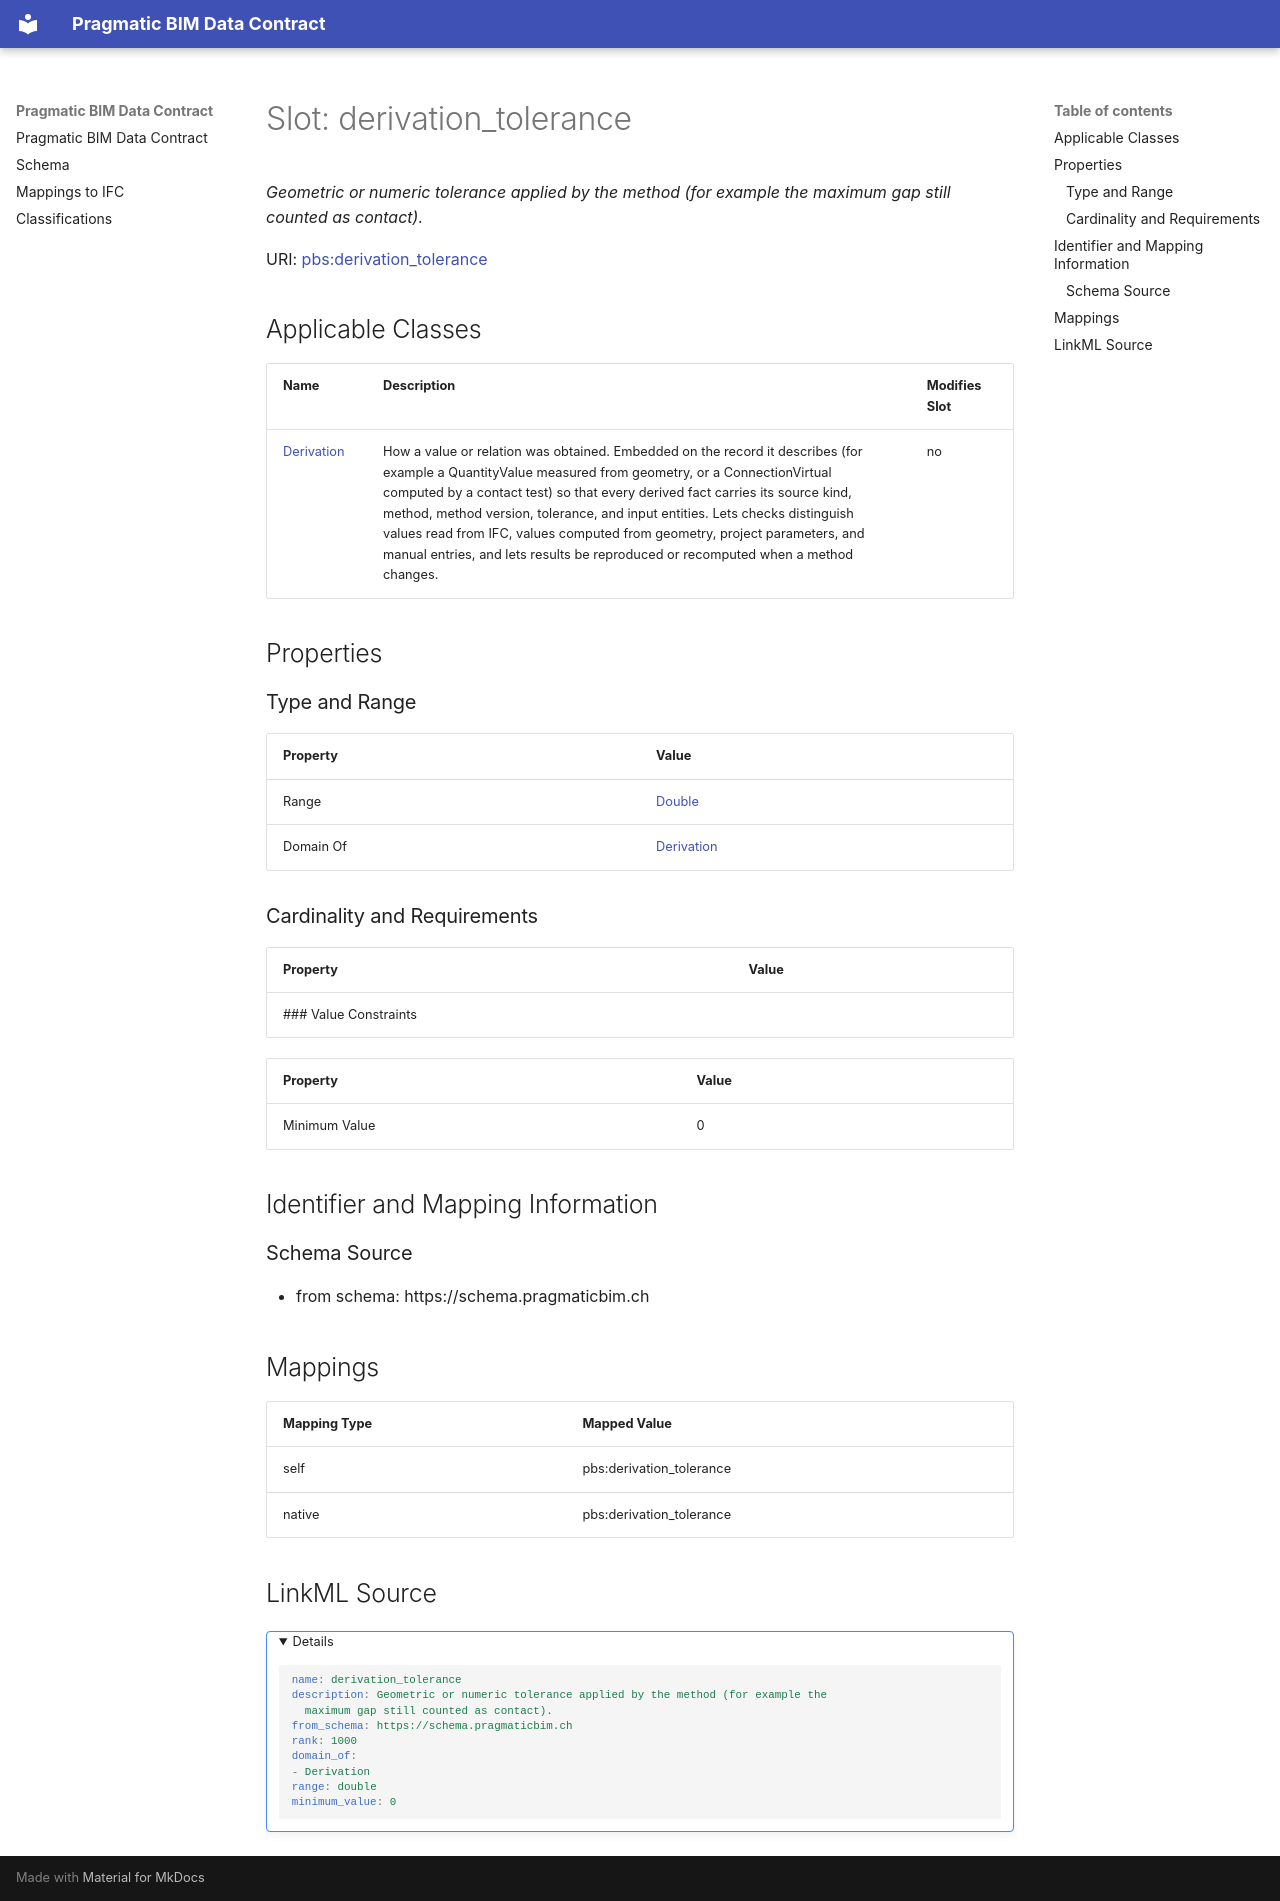

repository: pragmaticBIM/pragmatic-bim-data-contract · page: schema/derivation_tolerance.html · generator: mkdocs

---
search:
  boost: 3.0
---

# Slot: derivation_tolerance 


_Geometric or numeric tolerance applied by the method (for example the maximum gap still counted as contact)._



<div data-search-exclude markdown="1">



URI: [pbs:derivation_tolerance](https://schema.pragmaticbim.ch/derivation_tolerance)
<!-- no inheritance hierarchy -->





## Applicable Classes

| Name | Description | Modifies Slot |
| --- | --- | --- |
| [Derivation](Derivation.md) | How a value or relation was obtained. Embedded on the record it describes (for example a QuantityValue measured from geometry, or a ConnectionVirtual computed by a contact test) so that every derived fact carries its source kind, method, method version, tolerance, and input entities. Lets checks distinguish values read from IFC, values computed from geometry, project parameters, and manual entries, and lets results be reproduced or recomputed when a method changes. |  no  |






## Properties

### Type and Range

| Property | Value |
| --- | --- |
| Range | [Double](Double.md) |
| Domain Of | [Derivation](Derivation.md) |

### Cardinality and Requirements

| Property | Value |
| --- | --- |
### Value Constraints

| Property | Value |
| --- | --- |
| Minimum Value | 0 |












## Identifier and Mapping Information





### Schema Source


* from schema: https://schema.pragmaticbim.ch




## Mappings

| Mapping Type | Mapped Value |
| ---  | ---  |
| self | pbs:derivation_tolerance |
| native | pbs:derivation_tolerance |




## LinkML Source

<details>
```yaml
name: derivation_tolerance
description: Geometric or numeric tolerance applied by the method (for example the
  maximum gap still counted as contact).
from_schema: https://schema.pragmaticbim.ch
rank: 1000
domain_of:
- Derivation
range: double
minimum_value: 0

```
</details></div>
